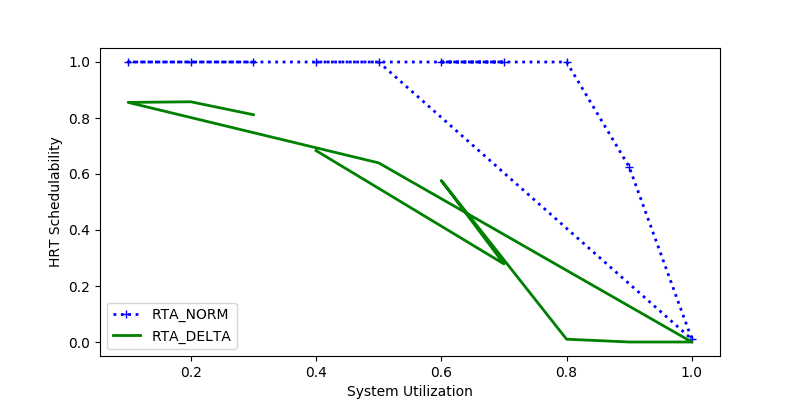

The data file committed next to this chart (first rows):
sys_util, RTA_NORM, RTA_DELTA
0.3, 1.0, 0.8117
0.2, 1.0, 0.8579
0.1, 1.0, 0.8557
0.5, 1.0, 0.6397
1.0, 0.01, 0.0
0.9, 0.6253, 0.0
0.8, 1.0, 0.01
0.6, 1.0, 0.5767
0.7, 1.0, 0.2788
0.4, 1.0, 0.6836
